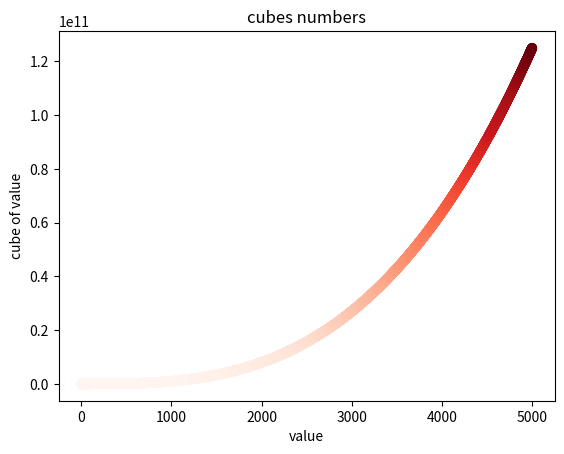

This chart was generated by the following Python code:
"""
立方：数字的三次方被称为其立方。请绘制一个图形，显示前 5 个整数的立方
值，再绘制一个图形，显示前 5000 个整数的立方值。
彩色立方：给你前面绘制的立方图指定颜色映射。
"""

import matplotlib.pyplot as plt

x_values = list(range(1, 5001))
# x_values = list(range(1, 6))
y_values = [x ** 3 for x in x_values]
plt.scatter(x_values, y_values, c=y_values, cmap=plt.cm.Reds, s=40)

plt.title("cubes numbers")
plt.xlabel("value")
plt.ylabel("cube of value")

plt.show()
